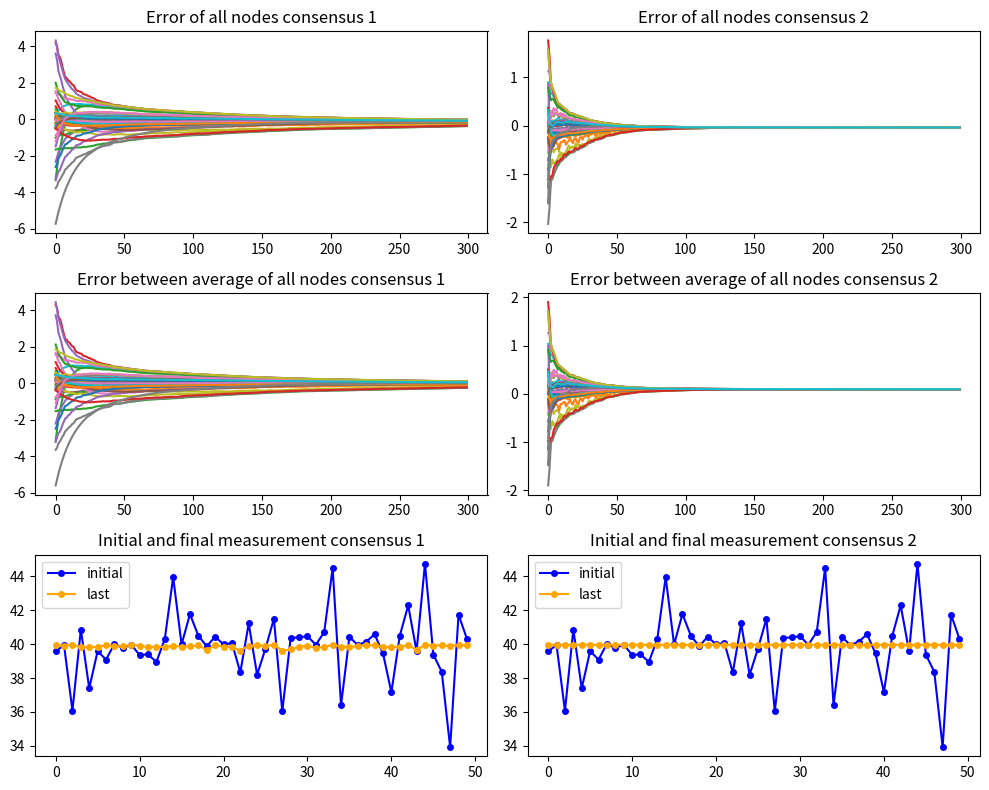

Source code (Python):
import matplotlib.pyplot as plt  # Importing matplotlib for plotting
import numpy as np  # Importing numpy for numerical operations

# Constants
numNodes = 50  # Number of sensor nodes
r = 15  # Active range of sensor nodes
area = 50  # Distribution area of sensor nodes
iteration = 300  # Number of iterations
neighborList = [0] * numNodes  # List to store neighbors of each node
V1 = [0] * numNodes  # List to store noise variance for each node
n1 = [0] * numNodes  # List to store noise values for each node
zi = [0] * numNodes  # List to store noisy measurements for each node
errorc1 = np.zeros([iteration, numNodes])  # Array to store errors for consensus 1
errorc2 = np.zeros([iteration, numNodes])  # Array to store errors for consensus 2
errorAvgc1 = np.zeros([iteration, numNodes])  # Array to store errors between average for consensus 1
errorAvgc2 = np.zeros([iteration, numNodes])  # Array to store errors between average for consensus 2
groundTruth = 40  # Ground truth value


# Function to find neighbors
def find_neighbors(n, Xi, r):
    allNi = [[] for _ in range(n)]
    for j in range(n):
        neighbors = []
        for i in range(n):
            if np.linalg.norm(Xi[j] - Xi[i]) <= r:
                neighbors.append(i)
        allNi[j] = neighbors
    return allNi


# Consensus function 1
def consensus1(Xi, Ni, A, e):
    newXi = np.zeros_like(Xi)
    for i in range(len(Xi)):
        sum_neighbors = sum(A[i, j] * (Xi[j] - Xi[i]) for j in Ni[i])
        newXi[i] = Xi[i] + e * sum_neighbors
    return newXi


# Consensus function 2
def consensus2(Xi, Ni):
    newXi = np.zeros_like(Xi)
    for i in range(len(Xi)):
        sum_neighbors = sum(Xi[j] for j in Ni[i])
        newXi[i] = (1 / (1 + len(Ni[i]))) * (Xi[i] + sum_neighbors)
    return newXi


# Function to create adjacency matrix
def adjacency_matrix(Ni):
    AMatrix = np.zeros((numNodes, numNodes))
    for i in range(len(Ni)):
        for j in Ni[i]:
            AMatrix[i][j] = 1
    return AMatrix


def main():
    # Generate random values for sensor positions
    Xi = np.random.random((numNodes, 2)) * area

    # Set epsilon step-rate
    e = 0.02

    # Target position
    target = np.array([25, 25])

    # Make noisy measurements
    for j in range(numNodes):
        cov_mat = np.stack((Xi[j], target), axis=1)
        Calccov = np.cov(cov_mat)
        cv = (Calccov[0, 0] - Calccov[1, 1]) / 100

        V1[j] = ((np.linalg.norm(Xi[j] - target) ** 2) + cv) / (r ** 2)
        n1[j] = np.random.normal(0.0, V1[j])
        zi[j] = groundTruth + n1[j]

    # Initialize measurements
    xic1 = zi.copy()
    xic2 = zi.copy()
    initial_average = np.mean(zi)

    iter = 0
    while iter < iteration:
        # Simulate dynamic active range
        r_dynamic = r - np.random.uniform(0, 6)
        neighborList = find_neighbors(numNodes, Xi, r_dynamic)
        A = adjacency_matrix(neighborList)

        # Consensus 1 and 2
        xic1 = consensus1(xic1, neighborList, A, e)
        xic2 = consensus2(xic2, neighborList)

        for x in range(numNodes):
            # Record errors
            errorc1[iter, x] = xic1[x] - groundTruth
            errorc2[iter, x] = xic2[x] - groundTruth
            errorAvgc1[iter, x] = xic1[x] - initial_average
            errorAvgc2[iter, x] = xic2[x] - initial_average

        iter += 1

    # Plot the errors and initial vs final measurements
    plt.figure(figsize=(10, 8))

    # Plot error consensus 1
    plt.subplot(3, 2, 1)
    plt.plot(errorc1)
    plt.title("Error of all nodes consensus 1")

    # Plot error consensus 2
    plt.subplot(3, 2, 2)
    plt.plot(errorc2)
    plt.title("Error of all nodes consensus 2")

    # Plot error between average consensus 1
    plt.subplot(3, 2, 3)
    plt.plot(errorAvgc1)
    plt.title("Error between average of all nodes consensus 1")

    # Plot error between average consensus 2
    plt.subplot(3, 2, 4)
    plt.plot(errorAvgc2)
    plt.title("Error between average of all nodes consensus 2")

    # Plot initial and final measurement consensus 1
    plt.subplot(3, 2, 5)
    plt.plot(zi, label='initial', color='blue', marker='o', markerfacecolor='blue', markersize=4)
    plt.plot(xic1, label='last', color='orange', marker='o', markerfacecolor='orange', markersize=4)
    plt.legend()
    plt.title("Initial and final measurement consensus 1")

    # Plot initial and final measurement consensus 2
    plt.subplot(3, 2, 6)
    plt.plot(zi, label='initial', color='blue', marker='o', markerfacecolor='blue', markersize=4)
    plt.plot(xic2, label='last', color='orange', marker='o', markerfacecolor='orange', markersize=4)
    plt.legend()
    plt.title("Initial and final measurement consensus 2")

    plt.tight_layout()
    plt.show()


if __name__ == "__main__":
    main()
